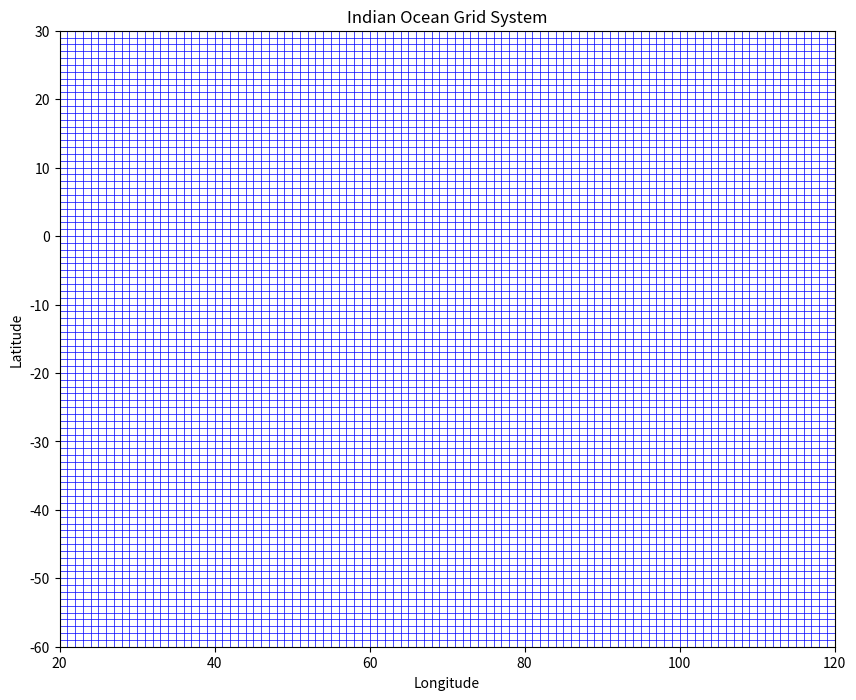

Write the Python code that produced this figure.
import numpy as np
import matplotlib.pyplot as plt

# Define the boundaries of the Indian Ocean
# Latitude range: from -60° (south) to 30° (north)
# Longitude range: from 20° E (west) to 120° E (east)
latitude_range = (-60, 30)
longitude_range = (20, 120)

# Define the size of each grid cell in degrees
cell_size_lat = 1  # 1 degree latitude per grid cell
cell_size_lon = 1  # 1 degree longitude per grid cell

# Create arrays for latitudes and longitudes
latitudes = np.arange(latitude_range[0], latitude_range[1], cell_size_lat)
longitudes = np.arange(longitude_range[0], longitude_range[1], cell_size_lon)

# Create grid cells as (latitude, longitude) pairs (bottom-left corner of each cell)
grid_cells = [(lat, lon) for lat in latitudes for lon in longitudes]

# Display total number of grid cells
print(f"Total number of grid cells: {len(grid_cells)}")

# Optional: Plot the grid on a map for visualization
def plot_grid():
    fig, ax = plt.subplots(figsize=(10, 8))
    ax.set_title('Indian Ocean Grid System')

    # Plot grid lines
    for lat in latitudes:
        ax.plot([longitude_range[0], longitude_range[1]], [lat, lat], color='blue', linewidth=0.5)
    for lon in longitudes:
        ax.plot([lon, lon], [latitude_range[0], latitude_range[1]], color='blue', linewidth=0.5)

    # Set the axis limits and labels
    ax.set_xlim(longitude_range)
    ax.set_ylim(latitude_range)
    ax.set_xlabel('Longitude')
    ax.set_ylabel('Latitude')

    plt.show()

# Call the plot function to visualize the grid
plot_grid()  
  